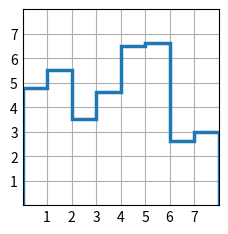

Write the Python code that produced this figure.
# Pairwise data
# stairs(values)
import matplotlib.pyplot as plt
import numpy as np

plt.style.use('_mpl-gallery')

# make data
y = [4.8, 5.5, 3.5, 4.6, 6.5, 6.6, 2.6, 3.0]

# plot
fig, ax = plt.subplots()

ax.stairs(y, linewidth=2.5)

ax.set(xlim=(0, 8), xticks=np.arange(1, 8),
       ylim=(0, 8), yticks=np.arange(1, 8))

plt.show()